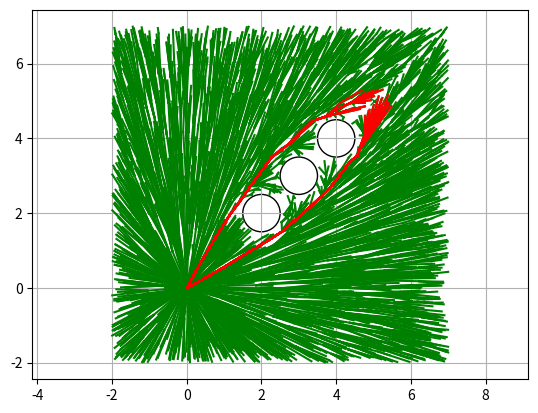

Recreate this plot in Python.
import numpy as np
import matplotlib.pyplot as plt
import math

class Node:
    def __init__(self, x, y):
        self.x = x
        self.y = y
        self.cost = 0.0
        self.parent = None

def distance(node1, node2):
    return math.sqrt((node1.x - node2.x)**2 + (node1.y - node2.y)**2)

def nearest_node(nodes, n):
    return min(nodes, key=lambda node: distance(node, n))

def steer(from_node, to_node, extend_length=float('inf')):
    dist = distance(from_node, to_node)
    if extend_length > dist:
        extend_length = dist
    theta = math.atan2(to_node.y - from_node.y, to_node.x - from_node.x)
    new_node = Node(from_node.x + extend_length * math.cos(theta),
                    from_node.y + extend_length * math.sin(theta))
    new_node.cost = from_node.cost + extend_length
    new_node.parent = from_node
    return new_node

def choose_parent(nn, new_node, nodes, r, obstacle_list):
    for node in nodes:
        if distance(node, new_node) < r and node.cost + distance(node, new_node) < new_node.cost and not check_collision(node, new_node, obstacle_list):
            new_node.parent = node
            new_node.cost = node.cost + distance(node, new_node)
    return new_node

def rewire(nodes, new_node, r, obstacle_list):
    for node in nodes:
        if node != new_node and distance(node, new_node) < r and new_node.cost + distance(new_node, node) < node.cost and not check_collision(new_node, node, obstacle_list):
            node.parent = new_node
            node.cost = new_node.cost + distance(new_node, node)
    return nodes

def check_collision(from_node, to_node, obstacle_list):
    for (ox, oy, size) in obstacle_list:
        d = distance(Node(ox, oy), Node((from_node.x + to_node.x) / 2, (from_node.y + to_node.y) / 2))
        if d <= size + math.sqrt(((from_node.x - to_node.x) / 2)**2 + ((from_node.y - to_node.y) / 2)**2):
            return True
    return False

def find_near_goal_nodes(nodes, goal, radius):
    return [node for node in nodes if distance(node, goal) <= radius]

def trace_path(node):
    path = []
    while node.parent is not None:
        path.append(node)
        node = node.parent
    path.append(node)
    return path[::-1]

def generate_rrt_star(start, goal, obstacle_list, iter_max, area, r, goal_radius=0.5, path_count=50):
    nodes = [start]
    for _ in range(iter_max):
        rnd_node = Node(np.random.uniform(area[0], area[1]), np.random.uniform(area[2], area[3]))
        nn = nearest_node(nodes, rnd_node)
        new_node = steer(nn, rnd_node, extend_length=1.5)
        if not check_collision(nn, new_node, obstacle_list):
            nodes.append(choose_parent(nn, new_node, nodes, r, obstacle_list))
            nodes = rewire(nodes, new_node, r, obstacle_list)
    
    # Find nodes near the goal
    near_goal_nodes = find_near_goal_nodes(nodes, goal, goal_radius)
    
    # Generate paths
    paths = []
    for end_node in near_goal_nodes:
        if len(paths) < path_count:
            path = trace_path(end_node)
            paths.append(path)
        else:
            break
    
    return nodes, paths

def plot_graph(nodes, paths, obstacle_list, start, goal):
    plt.figure()
    plt.plot(start.x, start.y, "xr")
    plt.plot(goal.x, goal.y, "xg")
    for node in nodes:
        if node.parent:
            plt.plot([node.x, node.parent.x], [node.y, node.parent.y], "-g")
    for (ox, oy, size) in obstacle_list:
        circle = plt.Circle((ox, oy), size, color='black', fill=False)
        plt.gca().add_artist(circle)
    for path in paths:
        plt.plot([node.x for node in path], [node.y for node in path], '-r')
    plt.grid(True)
    plt.axis("equal")
    plt.show()

# Parameters
start = Node(0, 0)
goal = Node(5, 5)
obstacle_list = [(2, 2, 0.5), (3, 3, 0.5), (4, 4, 0.5)]
iter_max = 5000
area = [-2, 7, -2, 7]
r = 1.0  # Radius for choosing parent and rewire operations
goal_radius = 0.5  # Radius within which nodes are considered close to the goal
path_count = 50  # Number of paths to find

nodes, paths = generate_rrt_star(start, goal, obstacle_list, iter_max, area, r, goal_radius, path_count)
plot_graph(nodes, paths, obstacle_list, start, goal)
